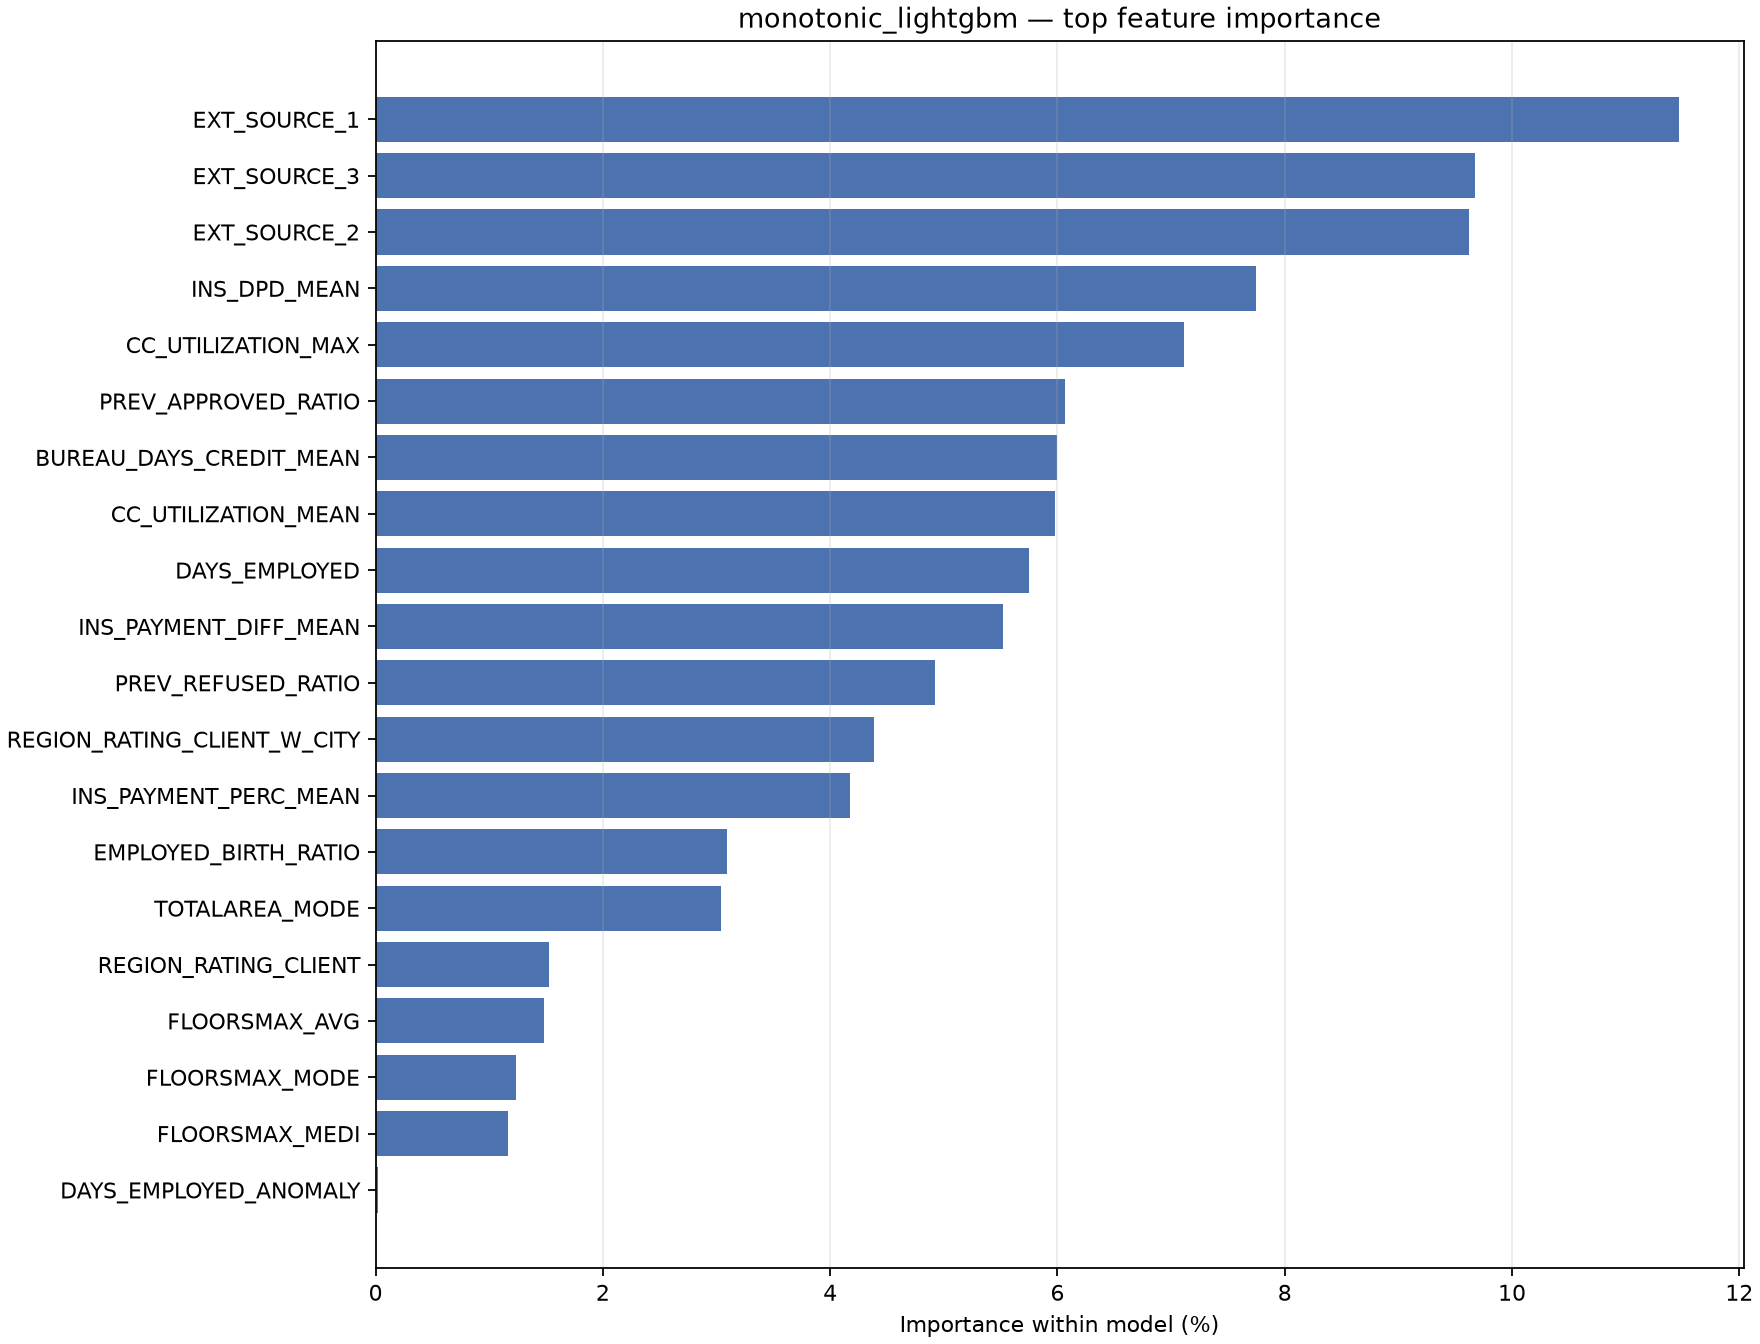

The data file committed next to this chart (first rows):
feature, importance, importance_pct
EXT_SOURCE_3, 547, 0.09678
EXT_SOURCE_2, 544, 0.09625
EXT_SOURCE_1, 648, 0.1146
BUREAU_DAYS_CREDIT_MEAN, 339, 0.05998
DAYS_EMPLOYED, 325, 0.0575
EMPLOYED_BIRTH_RATIO, 175, 0.03096
PREV_REFUSED_RATIO, 278, 0.04919
CC_UTILIZATION_MEAN, 338, 0.0598
PREV_APPROVED_RATIO, 343, 0.06069
INS_PAYMENT_PERC_MEAN, 236, 0.04176
INS_DPD_MEAN, 438, 0.07749
REGION_RATING_CLIENT_W_CITY, 248, 0.04388
REGION_RATING_CLIENT, 86, 0.01522
CC_UTILIZATION_MAX, 402, 0.07113
INS_PAYMENT_DIFF_MEAN, 312, 0.0552
FLOORSMAX_AVG, 84, 0.01486
FLOORSMAX_MEDI, 66, 0.01168
FLOORSMAX_MODE, 70, 0.01238
TOTALAREA_MODE, 172, 0.03043
DAYS_EMPLOYED_ANOMALY, 1, 0.0001769
FLAG_EMP_PHONE, 0, 0.0
